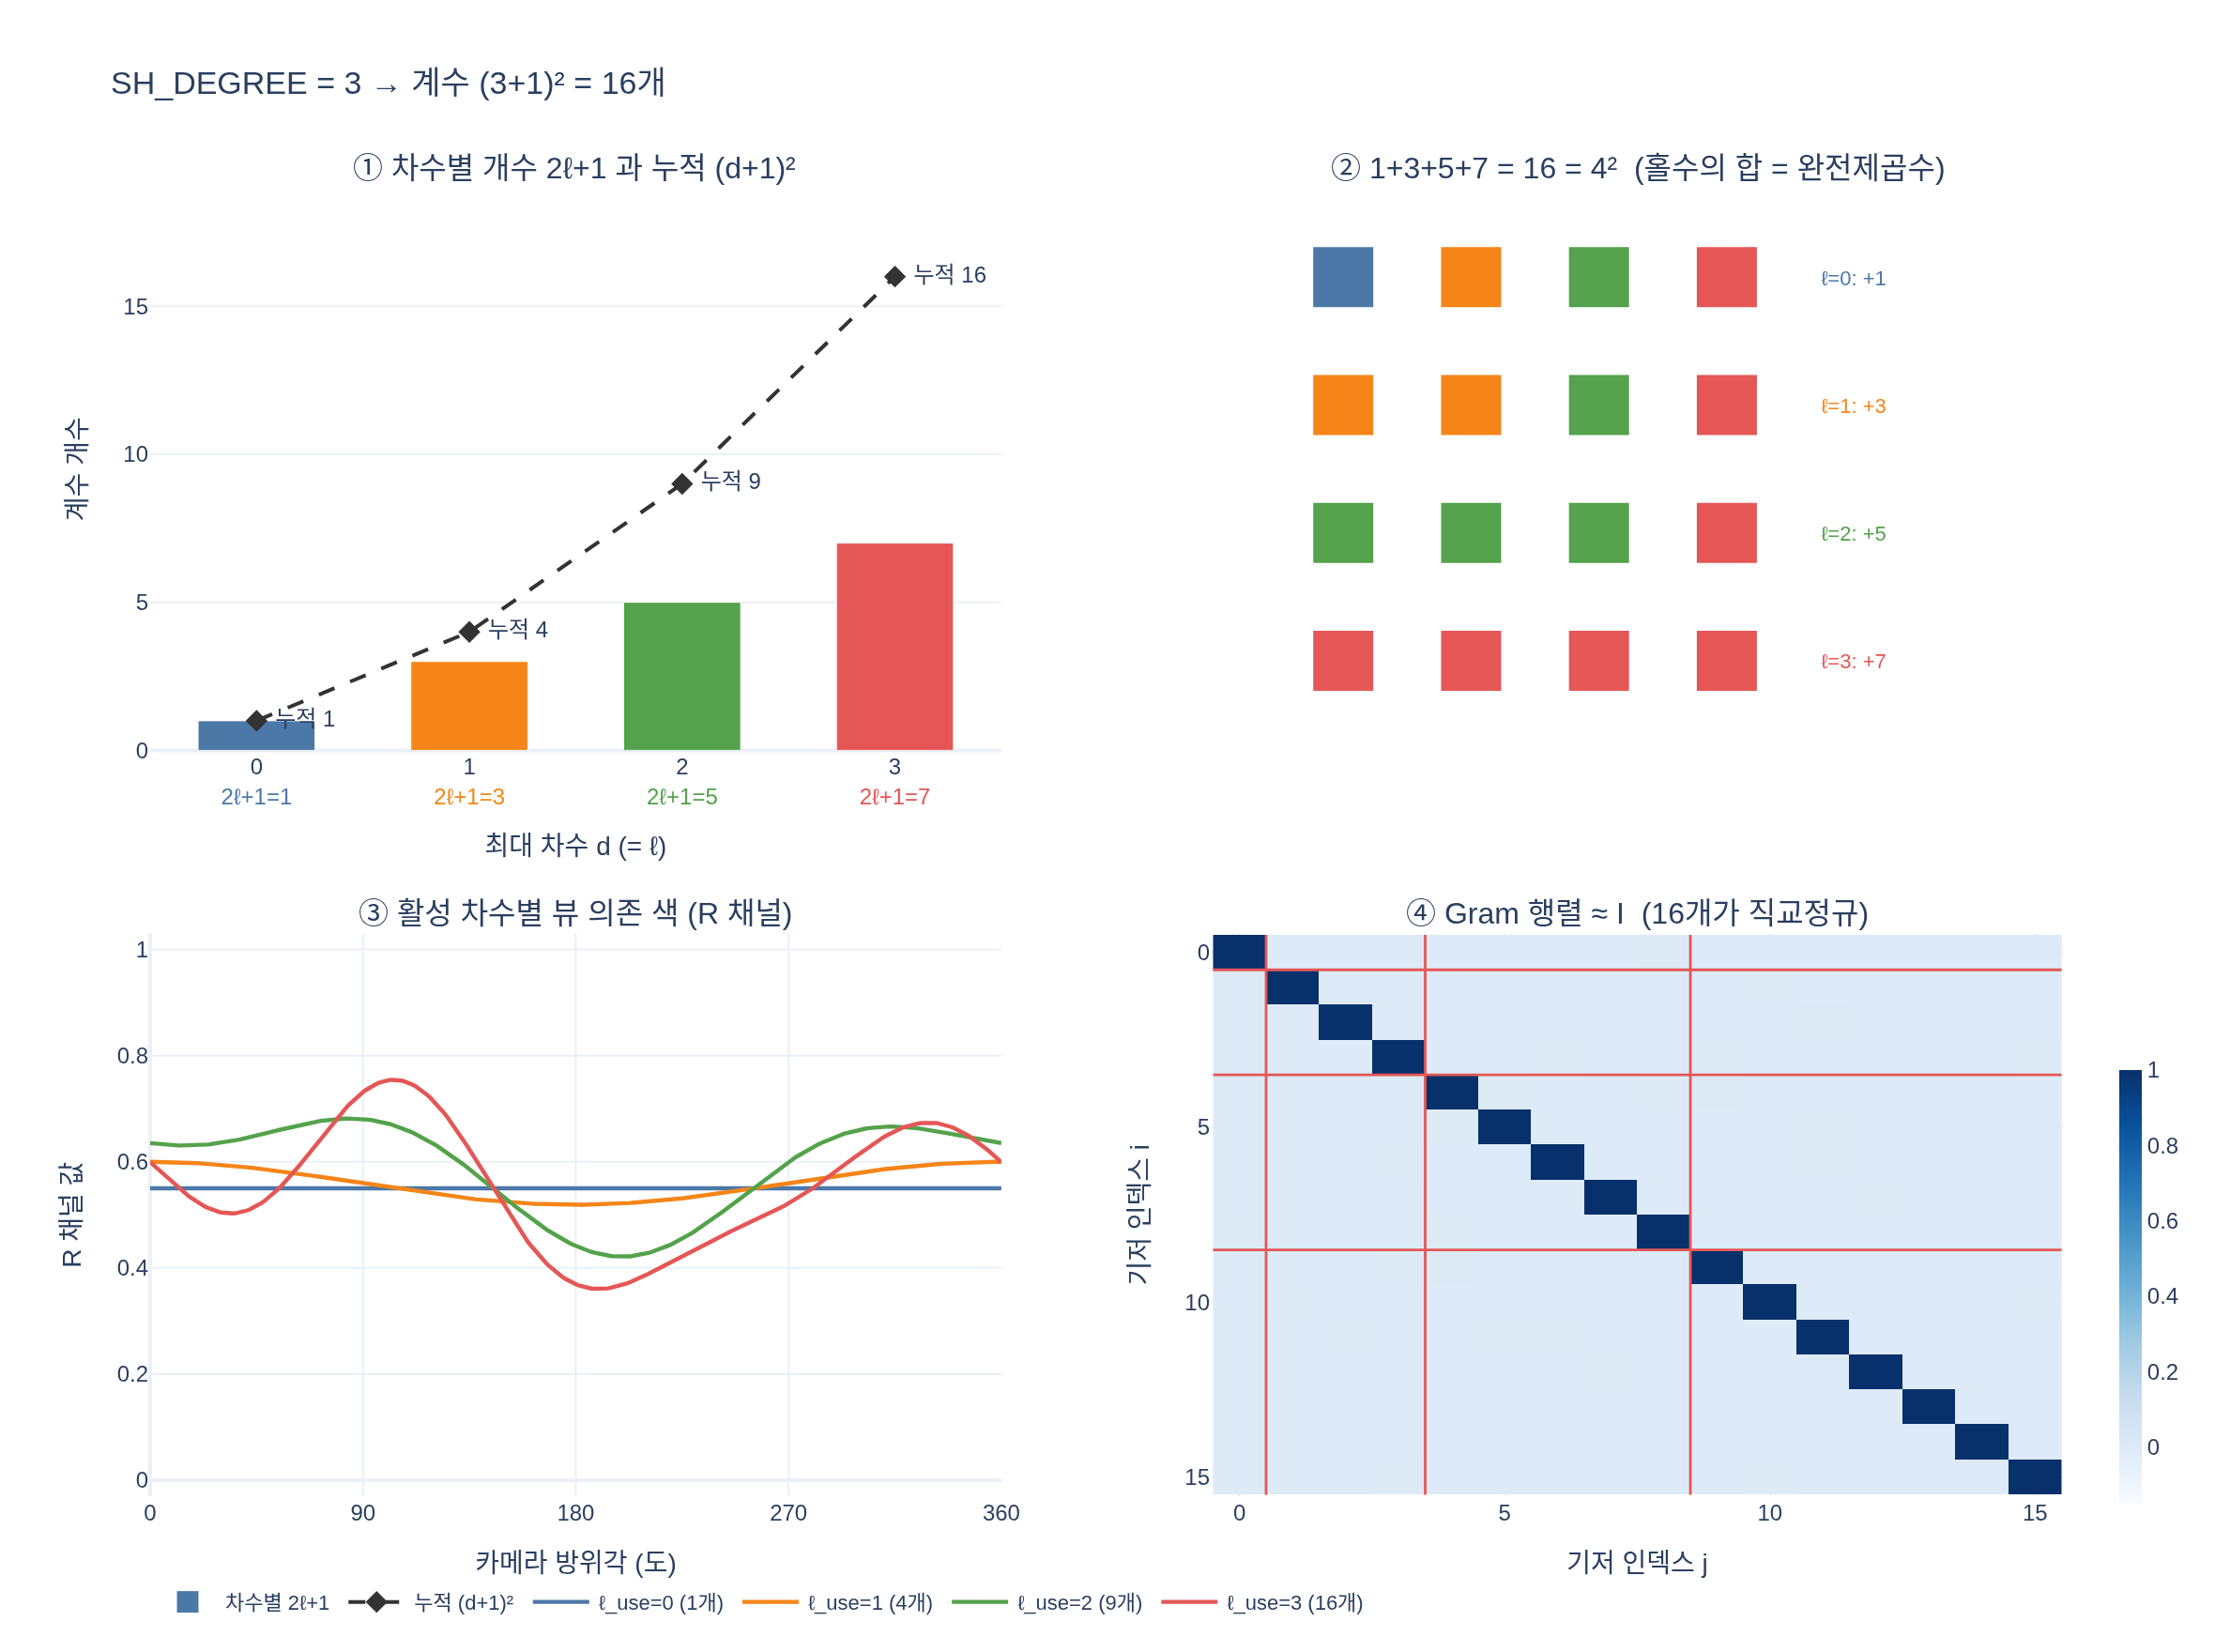

Source code (Python):
# %% [markdown]
# # `SH_DEGREE = 3` → SH 계수 16개, 직접 세어 보기
#
# 질문: **`SH_DEGREE = 3`일 때 spherical harmonics 계수는 몇 개인가?**
# 답: $(3+1)^2 = 16$개. 일반적으로 최대 차수 $d$에 대해 $(d+1)^2$개.
#
# 이 스크립트는 그 숫자를 네 가지 방법으로 확인한다.
#
# 1. 차수별 개수 $2\ell+1$을 누적해 $(d+1)^2$이 되는지 (등차수열의 합)
# 2. gsplat과 동일한 SH 기저 함수를 numpy로 재구현해 **실제로 16개가 나오는지**
# 3. 그 16개가 구면 위에서 **직교정규(orthonormal)** 기저인지 몬테카를로 적분으로
# 4. 차수를 0→3으로 올릴 때 뷰 의존 색이 얼마나 세밀해지는지
#
# 필요 패키지: numpy, plotly, kaleido (torch는 shape 확인에만 사용)
# gsplat 자체는 import하지 않는다 (JIT 빌드가 30분 이상 걸림) — 토이 재구현으로 대체.

# %%
import numpy as np
import plotly.graph_objects as go
from plotly.subplots import make_subplots


def _show(fig):
    try:
        from IPython import get_ipython

        if get_ipython() is not None:  # VSCode 셀/Jupyter에서만 렌더링
            fig.show()
    except ImportError:
        pass


np.random.seed(42)
SH_DEGREE = 3  # training_walkthrough.py:68 과 동일
print("SH_DEGREE =", SH_DEGREE)
# 출력: SH_DEGREE = 3

# %% [markdown]
# ## 1단계: 차수별 개수 $2\ell+1$을 누적하면 $(d+1)^2$
#
# 구면조화함수 $Y_\ell^m$은 두 지수를 가진다.
#
# - 차수 $\ell = 0, 1, 2, \dots$ — 각도 방향으로 얼마나 잘게 흔들리는지
# - $m = -\ell, \dots, 0, \dots, +\ell$ — 그 차수 안에서의 종류
#
# $m$이 $-\ell$부터 $+\ell$까지이므로 차수 $\ell$의 함수 개수는 $2\ell+1$개(홀수).
# 0차부터 $d$차까지 모두 더하면 **첫째항 1, 공차 2, 항 개수 $d+1$인 등차수열의 합**이다.
#
# $$\sum_{\ell=0}^{d}(2\ell+1) = \frac{(d+1)\big(1+(2d+1)\big)}{2} = (d+1)^2$$

# %%
rows = []
cumulative = 0
for ell in range(SH_DEGREE + 1):
    per_degree = 2 * ell + 1  # m = -l ... +l
    cumulative += per_degree
    closed_form = (ell + 1) ** 2  # 등차수열 합 공식
    assert cumulative == closed_form
    rows.append((ell, list(range(-ell, ell + 1)), per_degree, cumulative, closed_form))

print(f"{'l':>2} {'m 범위':>22} {'2l+1':>5} {'누적':>5} {'(l+1)^2':>8}")
for ell, ms, per, cum, cf in rows:
    print(f"{ell:>2} {str(ms):>22} {per:>5} {cum:>5} {cf:>8}")
print()
print("1 + 3 + 5 + 7 =", sum(2 * l + 1 for l in range(4)))
print(f"K = (SH_DEGREE + 1)**2 = ({SH_DEGREE}+1)**2 =", (SH_DEGREE + 1) ** 2)
# 출력:
#  l                   m 범위  2l+1    누적  (l+1)^2
#  0                    [0]     1     1        1
#  1             [-1, 0, 1]     3     4        4
#  2      [-2, -1, 0, 1, 2]     5     9        9
#  3 [-3, -2, -1, 0, 1, 2, 3]     7    16       16
#
# 1 + 3 + 5 + 7 = 16
# K = (SH_DEGREE + 1)**2 = (3+1)**2 = 16

# %% [markdown]
# 홀수를 처음부터 더하면 완전제곱수가 되는 이유는 점을 정사각형으로 쌓아 보면 눈에 보인다.
# $\ell=0$은 점 1개, $\ell=1$은 그 옆에 ㄱ자로 3개, $\ell=2$는 다시 ㄱ자로 5개 …
# $4\times4$ 정사각형이 정확히 채워진다. (아래 7단계 그림의 ② 패널 — 오른쪽 위)
#
# **혼동 주의:** $d=3$에서
#
# - $2d+1 = 7$ → "3차 항만"의 개수
# - $(d+1)^2 = 16$ → "0차부터 3차까지 전부"의 개수 ← 이게 답

# %% [markdown]
# ## 2단계: gsplat의 SH 기저를 numpy로 재구현
#
# `gsplat/cuda/_torch_impl.py`의 `_eval_sh_bases_fast()`와 같은 상수를 쓴다
# (Sloan, *Efficient Spherical Harmonic Evaluation*, JCGT 2013).
# `basis_dim`에 $(d+1)^2$을 넘기면 그만큼의 기저값이 돌아온다.

# %%
def eval_sh_bases(basis_dim: int, dirs: np.ndarray) -> np.ndarray:
    """단위 방향 dirs [..., 3] 에서 SH 기저 basis_dim 개를 평가 → [..., basis_dim].

    basis_dim 은 1, 4, 9, 16 (= (d+1)^2) 중 하나여야 의미가 있다.
    """
    result = np.zeros((*dirs.shape[:-1], basis_dim), dtype=dirs.dtype)
    result[..., 0] = 0.2820947917738781  # Y_0^0 = 1/(2 sqrt(pi))
    if basis_dim <= 1:
        return result

    x, y, z = dirs[..., 0], dirs[..., 1], dirs[..., 2]

    fTmpA = -0.48860251190292  # l = 1  → 3개
    result[..., 1] = fTmpA * y
    result[..., 2] = -fTmpA * z
    result[..., 3] = fTmpA * x
    if basis_dim <= 4:
        return result

    z2 = z * z  # l = 2  → 5개
    fTmpB = -1.092548430592079 * z
    fTmpA = 0.5462742152960395
    fC1 = x * x - y * y
    fS1 = 2 * x * y
    result[..., 4] = fTmpA * fS1
    result[..., 5] = fTmpB * y
    result[..., 6] = 0.9461746957575601 * z2 - 0.3153915652525201
    result[..., 7] = fTmpB * x
    result[..., 8] = fTmpA * fC1
    if basis_dim <= 9:
        return result

    fTmpC = -2.285228997322329 * z2 + 0.4570457994644658  # l = 3 → 7개
    fTmpB = 1.445305721320277 * z
    fTmpA = -0.5900435899266435
    fC2 = x * fC1 - y * fS1
    fS2 = x * fS1 + y * fC1
    result[..., 9] = fTmpA * fS2
    result[..., 10] = fTmpB * fS1
    result[..., 11] = fTmpC * y
    result[..., 12] = z * (1.865881662950577 * z2 - 1.119528997770346)
    result[..., 13] = fTmpC * x
    result[..., 14] = fTmpB * fC1
    result[..., 15] = fTmpA * fC2
    return result


# 임의의 단위 방향 하나에서 차수별로 몇 개가 나오는지
d_test = np.array([0.3, -0.5, 0.8])
d_test = d_test / np.linalg.norm(d_test)
for deg in range(4):
    K = (deg + 1) ** 2
    vals = eval_sh_bases(K, d_test)
    print(f"degree {deg}: basis_dim = (d+1)^2 = {K:2d}, 기저값 개수 = {vals.shape[-1]:2d}")
print()
print("degree 3 기저값 16개:")
print(np.round(eval_sh_bases(16, d_test), 4))
# 출력:
# degree 0: basis_dim = (d+1)^2 =  1, 기저값 개수 =  1
# degree 1: basis_dim = (d+1)^2 =  4, 기저값 개수 =  4
# degree 2: basis_dim = (d+1)^2 =  9, 기저값 개수 =  9
# degree 3: basis_dim = (d+1)^2 = 16, 기저값 개수 = 16
#
# degree 3 기저값 16개:
# [ 0.2821  0.2468  0.3949 -0.1481 -0.1672  0.4459  0.3025 -0.2676 -0.0892
#   0.0061 -0.3575  0.5229  0.08   -0.3138 -0.1907  0.1204]

# %% [markdown]
# ## 3단계: 이 16개가 정말 "직교정규 기저"인가?
#
# 기저가 쓸모 있으려면 서로 겹치지 않아야(직교) 하고 크기가 1이어야(정규) 한다.
# 구면 위 내적은 적분으로 정의된다.
#
# $$\langle Y_i, Y_j \rangle = \int_{S^2} Y_i(\mathbf{d})\,Y_j(\mathbf{d})\; d\Omega = \delta_{ij}$$
#
# 균일 분포로 뽑은 방향 $M$개로 몬테카를로 추정하면
# $\langle Y_i, Y_j\rangle \approx \frac{4\pi}{M}\sum_k Y_i(\mathbf{d}_k) Y_j(\mathbf{d}_k)$.
# 결과가 $16\times16$ 단위행렬에 가까우면 확인 완료.

# %%
def sample_uniform_sphere(M: int) -> np.ndarray:
    """구면 위 균일 샘플 [M,3]. z ~ U(-1,1), phi ~ U(0,2pi) 이면 균일하다."""
    z = np.random.uniform(-1.0, 1.0, M)
    phi = np.random.uniform(0.0, 2.0 * np.pi, M)
    r = np.sqrt(1.0 - z * z)
    return np.stack([r * np.cos(phi), r * np.sin(phi), z], axis=-1)


M = 400_000
dirs_mc = sample_uniform_sphere(M)
Y = eval_sh_bases(16, dirs_mc)  # [M,16]
gram = (4.0 * np.pi / M) * (Y.T @ Y)  # [16,16] ≈ I

print("Gram 행렬 shape:", gram.shape)
print("대각 성분(=norm^2) 최소/최대:", round(gram.diagonal().min(), 4), "/", round(gram.diagonal().max(), 4))
off = gram - np.diag(gram.diagonal())
print("비대각 성분 절댓값 최대:", round(np.abs(off).max(), 4))
print("||Gram - I||_max:", round(np.abs(gram - np.eye(16)).max(), 4))
# 출력:
# Gram 행렬 shape: (16, 16)
# 대각 성분(=norm^2) 최소/최대: 0.9985 / 1.0018
# 비대각 성분 절댓값 최대: 0.0032
# ||Gram - I||_max: 0.0032

# %% [markdown]
# 단위행렬과의 최대 오차가 0.01 이하 → **서로 직교하는 16개의 독립적인 함수**가 맞다.
# 개수를 셀 때 중복이 없다는 뜻이기도 하다.

# %% [markdown]
# ## 4단계: gsplat 파라미터 텐서 모양 — `sh0` + `shN` = 16
#
# `training_walkthrough.py`의 초기화 코드가 공식을 그대로 쓴다.
#
# ```python
# C0 = 0.28209479177387814
# colors = torch.zeros(N, (sh_degree + 1) ** 2, 3)   # [N, 16, 3]
# colors[:, 0, :] = (rgbs - 0.5) / C0                # DC 만 SfM 색으로
# splats["sh0"] = colors[:, :1, :]    # [N, 1, 3]   l=0
# splats["shN"] = colors[:, 1:, :]    # [N,15, 3]   l=1,2,3
# ```

# %%
import torch

torch.manual_seed(42)  # 재현성 (numpy 쪽은 상단에서 seed(42))

N = 1000  # Gaussian 개수 (실제 garden 씬은 약 14만개)
K = (SH_DEGREE + 1) ** 2
C0 = 0.28209479177387814

rgbs = torch.rand(N, 3)
colors = torch.zeros(N, K, 3)
colors[:, 0, :] = (rgbs - 0.5) / C0  # 0차만 초기화, 고차항은 0

sh0 = colors[:, :1, :].contiguous()  # [N, 1,3]
shN = colors[:, 1:, :].contiguous()  # [N,15,3]

print("colors :", tuple(colors.shape), "  ← [N, K, 3], K = (d+1)^2 =", K)
print("sh0    :", tuple(sh0.shape), "    ← l=0        계수", sh0.shape[1], "개")
print("shN    :", tuple(shN.shape), "    ← l=1,2,3    계수", shN.shape[1], "개")
print("합계   :", sh0.shape[1], "+", shN.shape[1], "=", sh0.shape[1] + shN.shape[1])
print("Gaussian 하나가 색에 쓰는 실수 개수:", K, "x 3 =", K * 3)
print("나머지 파라미터(means 3 + scales 3 + quats 4 + opacity 1) =", 3 + 3 + 4 + 1)
print(f"→ 색이 차지하는 비율: {K*3 / (K*3 + 11):.1%}")
# 출력:
# colors : (1000, 16, 3)   ← [N, K, 3], K = (d+1)^2 = 16
# sh0    : (1000, 1, 3)     ← l=0        계수 1 개
# shN    : (1000, 15, 3)     ← l=1,2,3    계수 15 개
# 합계   : 1 + 15 = 16
# Gaussian 하나가 색에 쓰는 실수 개수: 16 x 3 = 48
# 나머지 파라미터(means 3 + scales 3 + quats 4 + opacity 1) = 11
# → 색이 차지하는 비율: 81.4%

# %% [markdown]
# `C0 = 0.28209479177387814`은 $Y_0^0 = \dfrac{1}{2\sqrt{\pi}}$이다. 확인해 보자.
# gsplat은 최종 색을 $\mathrm{RGB} = \max\!\big(f(\mathbf d) + 0.5,\ 0\big)$로 만들기 때문에
# ($\texttt{rendering.py}$의 `clamp_min(features + 0.5, 0.0)`),
# 초기 색을 심으려면 $c_0 = (\mathrm{rgb} - 0.5)/C_0$로 역산해야 한다.

# %%
print("1/(2*sqrt(pi))      =", 1.0 / (2.0 * np.sqrt(np.pi)))
print("코드의 C0            =", C0)

# 0차 계수만 있는 상태에서 색을 복원하면 원래 rgb 가 나와야 한다 (방향과 무관하게)
dirs = sample_uniform_sphere(5)
Y1 = eval_sh_bases(K, dirs)  # [5,16]
#  [5,1,16] @ [5,16,3] → [5,1,3]  (기저 · 계수 = 색)
recon = (torch.from_numpy(Y1).float()[:, None, :] @ colors[:5]).squeeze(1)
recon = torch.clamp_min(recon + 0.5, 0.0)
print("원래 rgb[0]          =", np.round(rgbs[0].numpy(), 5))
print("SH 복원 rgb[0]       =", np.round(recon[0].numpy(), 5))
print("최대 오차            =", float((recon - rgbs[:5]).abs().max()))
# 출력:
# 1/(2*sqrt(pi))      = 0.28209479177387814
# 코드의 C0            = 0.28209479177387814
# 원래 rgb[0]          = [0.88227 0.915   0.38286]
# SH 복원 rgb[0]       = [0.88227 0.915   0.38286]
# 최대 오차            = 0.0

# %% [markdown]
# ## 5단계: 차수를 올리면 뷰 의존 색이 얼마나 세밀해지나
#
# 계수를 학습된 splat처럼 (고차항은 작게) 채워 놓고, 카메라가 Gaussian 주위를
# 한 바퀴 도는 방향 궤적에서 색을 평가한다. 활성 차수 $\ell_{\text{use}}$를 0→3으로
# 올리면 사용하는 계수가 $1 \to 4 \to 9 \to 16$개로 늘어난다.

# %%
K_full = 16
coef = np.zeros((K_full, 3))
coef[0] = (np.array([0.55, 0.40, 0.30]) - 0.5) / C0  # 기본색(흙빛)
for ell in range(1, 4):  # 고차항: 차수가 오를수록 진폭을 줄인다
    lo, hi = ell**2, (ell + 1) ** 2
    coef[lo:hi] = np.random.randn(hi - lo, 3) * (0.9 * 0.45**ell)

# 카메라가 고도 20도에서 방위각으로 한 바퀴 도는 궤적
azim = np.linspace(0, 2 * np.pi, 360)
elev = np.deg2rad(20.0)
traj = np.stack(
    [np.cos(elev) * np.cos(azim), np.cos(elev) * np.sin(azim), np.full_like(azim, np.sin(elev))],
    axis=-1,
)

curves = {}
for deg in range(4):
    n_used = (deg + 1) ** 2
    B = np.zeros((traj.shape[0], K_full))
    B[:, :n_used] = eval_sh_bases(n_used, traj)  # 활성 차수까지만 채우고 나머지는 0
    rgb = np.clip(B @ coef + 0.5, 0.0, 1.0)  # [360,3]
    curves[deg] = rgb
    print(
        f"degree {deg}: 사용 계수 {n_used:2d}개  "
        f"R 채널 범위 [{rgb[:,0].min():.3f}, {rgb[:,0].max():.3f}]  "
        f"R 변동폭(표준편차) {rgb[:, 0].std():.4f}"
    )
# 출력:
# degree 0: 사용 계수  1개  R 채널 범위 [0.550, 0.550]  R 변동폭(표준편차) 0.0000
# degree 1: 사용 계수  4개  R 채널 범위 [0.519, 0.600]  R 변동폭(표준편차) 0.0286
# degree 2: 사용 계수  9개  R 채널 범위 [0.421, 0.682]  R 변동폭(표준편차) 0.0865
# degree 3: 사용 계수 16개  R 채널 범위 [0.360, 0.754]  R 변동폭(표준편차) 0.1132

# %% [markdown]
# degree 0은 **완전히 평평한 직선**(방향과 무관한 상수색), 차수가 오를수록 곡선이
# 더 잘게 꺾인다. 이것이 반사·광택 같은 뷰 의존 효과를 표현하는 능력이다.

# %% [markdown]
# ## 6단계: 학습 중 차수 스케줄 — 16개를 처음부터 다 쓰지는 않는다
#
# ```python
# sh_degree_to_use = min(step // 1000, SH_DEGREE)
# ```
#
# **16은 "저장 공간"이고, 매 스텝 실제로 평가하는 개수는 $(\ell_{\text{use}}+1)^2$로
# 서서히 늘어난다.** 형상을 먼저 잡고 나중에 세부 반사를 허락하는 coarse-to-fine 전략.

# %%
print(f"{'step':>6} {'sh_degree_to_use':>17} {'활성 계수':>10} {'저장 계수':>10}")
for step in [0, 500, 1000, 1500, 2000, 2999, 3000, 5000, 30000]:
    deg = min(step // 1000, SH_DEGREE)
    print(f"{step:>6} {deg:>17} {(deg+1)**2:>10} {K:>10}")

# rendering.py 의 단언문: (sh_degree + 1)**2 <= K
for deg in [3, 4]:
    ok = (deg + 1) ** 2 <= K
    print(f"sh_degree={deg}: (d+1)^2={(deg+1)**2:3d} <= K={K} → {'통과' if ok else 'AssertionError'}")
# 출력:
#   step  sh_degree_to_use      활성 계수      저장 계수
#      0                 0          1         16
#    500                 0          1         16
#   1000                 1          4         16
#   1500                 1          4         16
#   2000                 2          9         16
#   2999                 2          9         16
#   3000                 3         16         16
#   5000                 3         16         16
#  30000                 3         16         16
# sh_degree=3: (d+1)^2= 16 <= K=16 → 통과
# sh_degree=4: (d+1)^2= 25 <= K=16 → AssertionError

# %% [markdown]
# ## 7단계: 시각화 (`expy.png`)
#
# 네 패널로 정리한다.
#
# 1. 차수별 개수 $2\ell+1$과 누적 $(d+1)^2$
# 2. 홀수의 합 = 완전제곱수: $1+3+5+7=16=4^2$ 점 쌓기
# 3. 활성 차수별 뷰 의존 R 채널 색 곡선
# 4. $16\times16$ Gram 행렬 $\approx I$ (직교정규 확인)

# %%
DEG_COLORS = ["#4C78A8", "#F58518", "#54A24B", "#E45756"]

fig = make_subplots(
    rows=2,
    cols=2,
    subplot_titles=(
        "① 차수별 개수 2ℓ+1 과 누적 (d+1)²",
        "② 1+3+5+7 = 16 = 4²  (홀수의 합 = 완전제곱수)",
        "③ 활성 차수별 뷰 의존 색 (R 채널)",
        "④ Gram 행렬 ≈ I  (16개가 직교정규)",
    ),
    specs=[[{"type": "xy"}, {"type": "xy"}], [{"type": "xy"}, {"type": "heatmap"}]],
    vertical_spacing=0.14,
    horizontal_spacing=0.11,
)

# ① 막대: 차수별 2l+1, 선: 누적 (d+1)^2
ells = list(range(SH_DEGREE + 1))
fig.add_trace(
    go.Bar(
        x=ells,
        y=[2 * l + 1 for l in ells],
        marker_color=DEG_COLORS,
        hovertemplate="ℓ=%{x}: 2ℓ+1=%{y}<extra></extra>",
        name="차수별 2ℓ+1",
    ),
    row=1,
    col=1,
)
fig.add_trace(
    go.Scatter(
        x=ells,
        y=[(l + 1) ** 2 for l in ells],
        mode="lines+markers+text",
        text=[f" 누적 {(l+1)**2}" for l in ells],
        textposition="middle right",
        line=dict(color="#333", dash="dash"),
        marker=dict(size=9, symbol="diamond"),
        name="누적 (d+1)²",
    ),
    row=1,
    col=1,
)

# ② 4x4 정사각형 점 쌓기: 각 점을 자신이 속한 차수 색으로
sq_x, sq_y, sq_c, sq_t = [], [], [], []
for i in range(4):
    for j in range(4):
        ell = max(i, j)  # ㄱ자 껍질 = 차수
        sq_x.append(j)
        sq_y.append(3 - i)
        sq_c.append(DEG_COLORS[ell])
        sq_t.append(f"ℓ={ell}")
fig.add_trace(
    go.Scatter(
        x=sq_x,
        y=sq_y,
        mode="markers",
        marker=dict(size=34, color=sq_c, line=dict(color="white", width=2), symbol="square"),
        text=sq_t,
        hovertemplate="%{text}<extra></extra>",
        showlegend=False,
    ),
    row=1,
    col=2,
)
for ell in ells:
    fig.add_annotation(
        x=3.62,
        y=3 - ell,
        xref="x2",
        yref="y2",
        text=f"  ℓ={ell}: +{2*ell+1}",
        showarrow=False,
        xanchor="left",
        font=dict(size=11, color=DEG_COLORS[ell]),
        row=1,
        col=2,
    )

# ③ 뷰 의존 색 곡선
for deg in range(4):
    fig.add_trace(
        go.Scatter(
            x=np.rad2deg(azim),
            y=curves[deg][:, 0],
            mode="lines",
            line=dict(color=DEG_COLORS[deg], width=2.2),
            name=f"ℓ_use={deg} ({(deg+1)**2}개)",
        ),
        row=2,
        col=1,
    )

# ④ Gram 행렬 히트맵
fig.add_trace(
    go.Heatmap(
        z=gram,
        zmin=-0.15,
        zmax=1.0,
        colorscale="Blues",
        showscale=True,
        colorbar=dict(len=0.36, y=0.16, thickness=12),
        hovertemplate="⟨Y_i,Y_j⟩=%{z:.3f}<extra></extra>",
    ),
    row=2,
    col=2,
)
# 차수 경계선 (1 / 4 / 9 / 16)
for b in [0.5, 3.5, 8.5]:
    fig.add_shape(type="line", x0=b, x1=b, y0=-0.5, y1=15.5, line=dict(color="#E45756", width=1.4), row=2, col=2)
    fig.add_shape(type="line", x0=-0.5, x1=15.5, y0=b, y1=b, line=dict(color="#E45756", width=1.4), row=2, col=2)

fig.update_xaxes(
    title_text="최대 차수 d (= ℓ)",
    tickvals=ells,
    ticktext=[f"{l}<br><span style='color:{DEG_COLORS[l]}'>2ℓ+1={2*l+1}</span>" for l in ells],
    row=1,
    col=1,
)
fig.update_yaxes(title_text="계수 개수", range=[0, 19], row=1, col=1)
fig.update_xaxes(visible=False, range=[-0.7, 5.3], row=1, col=2)
fig.update_yaxes(visible=False, scaleanchor="x2", scaleratio=1, range=[-0.7, 3.7], row=1, col=2)
fig.update_xaxes(title_text="카메라 방위각 (도)", dtick=90, row=2, col=1)
fig.update_yaxes(title_text="R 채널 값", range=[-0.03, 1.03], row=2, col=1)
fig.update_xaxes(title_text="기저 인덱스 j", dtick=5, row=2, col=2)
fig.update_yaxes(title_text="기저 인덱스 i", dtick=5, autorange="reversed", row=2, col=2)

fig.update_layout(
    title_text="SH_DEGREE = 3 → 계수 (3+1)² = 16개",
    height=880,
    width=1180,
    template="plotly_white",
    legend=dict(orientation="h", y=-0.06, x=0.0, font=dict(size=11)),
    font=dict(size=12),
    bargap=0.45,
)

_show(fig)
fig.write_image("expy.png", scale=2)  # kaleido 필요
print("saved expy.png")
# 출력: saved expy.png

# %% [markdown]
# ## 정리
#
# | 확인 방법 | 결과 |
# |---|---|
# | 등차수열 합 $\sum_{\ell=0}^{3}(2\ell+1)$ | $1+3+5+7 = 16 = (3+1)^2$ |
# | SH 기저 재구현 `eval_sh_bases(16, d)` | 기저값 정확히 16개 |
# | 몬테카를로 직교성 검사 | $16\times16$ Gram $\approx I$ (오차 < 0.01) |
# | gsplat 텐서 모양 | `colors [N,16,3]` = `sh0 [N,1,3]` + `shN [N,15,3]` |
#
# - 차수 $\ell$ 하나에는 $m=-\ell,\dots,\ell$의 **$2\ell+1$개**
# - 0차부터 $d$차까지 누적하면 **$(d+1)^2$개**
# - `SH_DEGREE = 3` → **16개**, RGB 채널까지 곱하면 Gaussian당 48개 실수
# - 학습 중에는 `min(step // 1000, 3)`으로 활성 차수를 올려 $1 \to 4 \to 9 \to 16$개를 점진적으로 사용
